Run: headless pygame with SDL's dummy video driver; simulated clock (each Clock.tick advances the game by its frame time, no real sleeping); random seed 0; keys injected as events and as key.get_pressed() state; no mouse input.
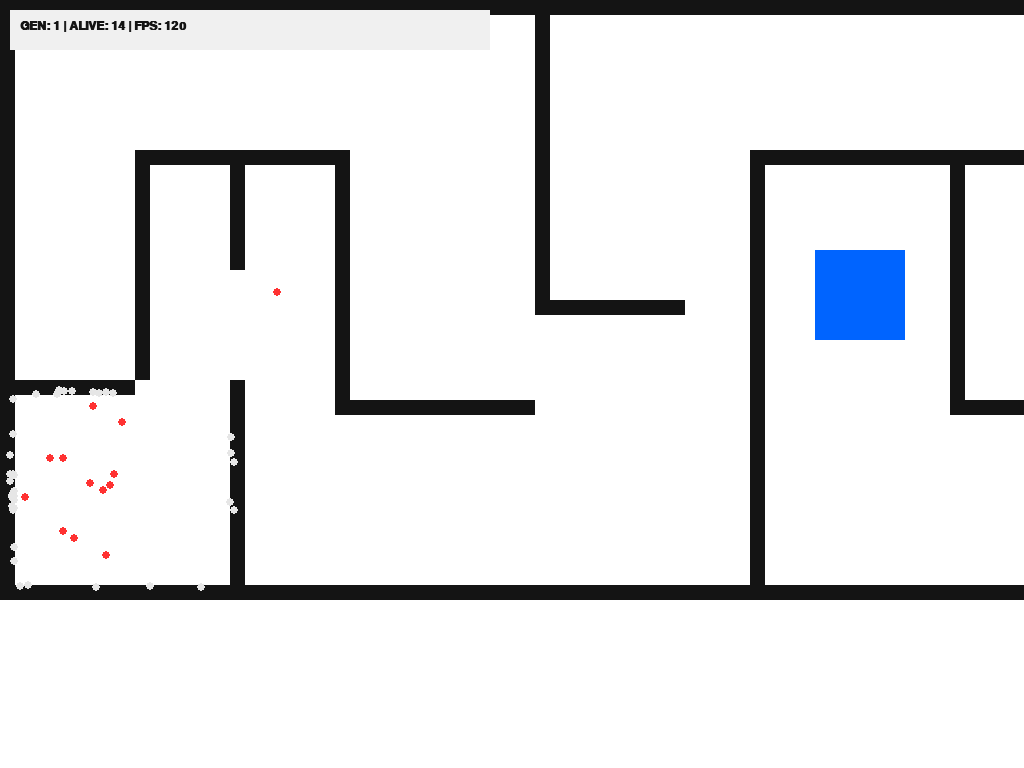
Frame 1 of 4 · flips 1–60 · no input
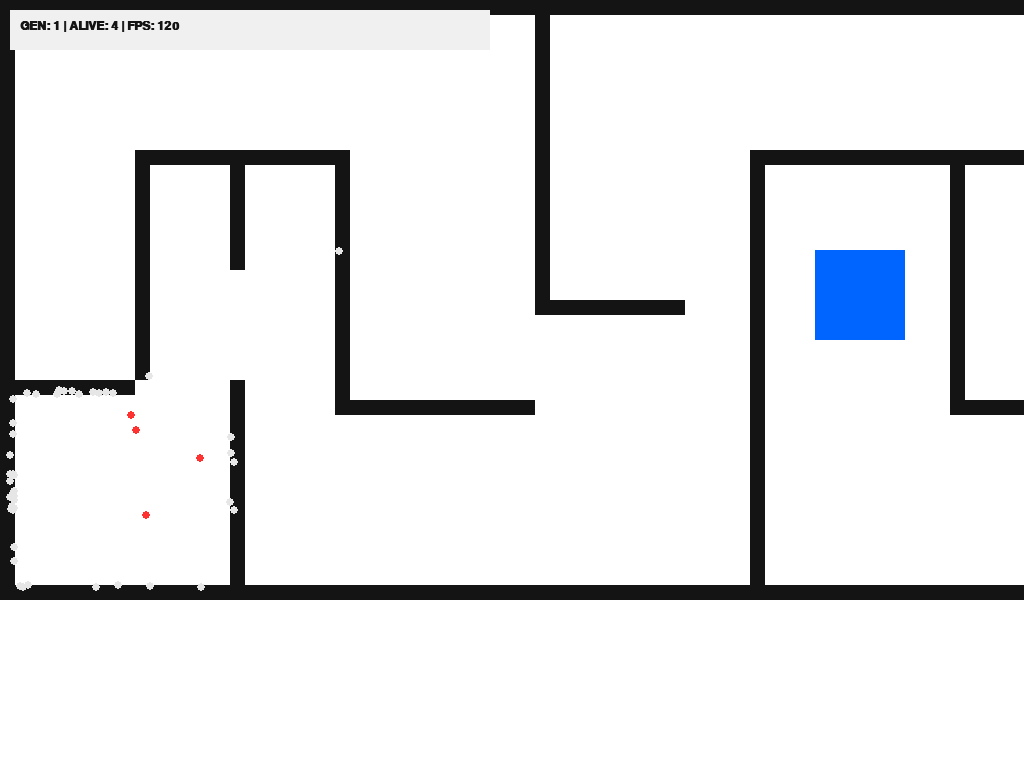
Frame 2 of 4 · flips 61–180 · tapped SPACE, RETURN · held RIGHT (→), D
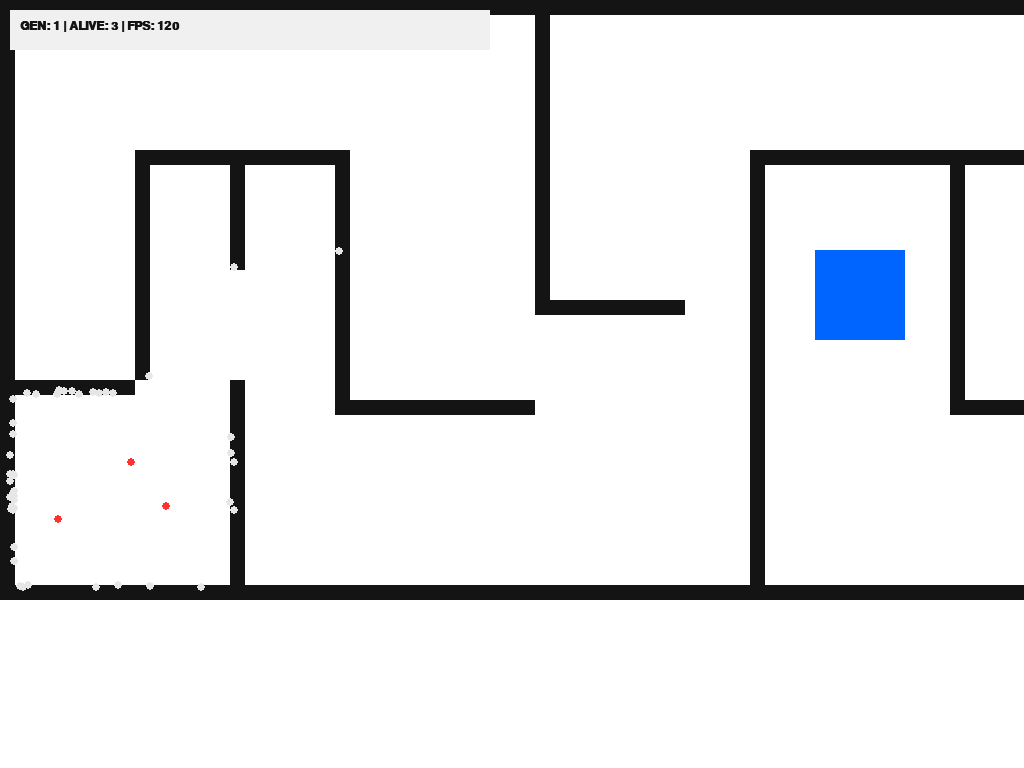
Frame 3 of 4 · flips 181–300 · held DOWN (↓), S
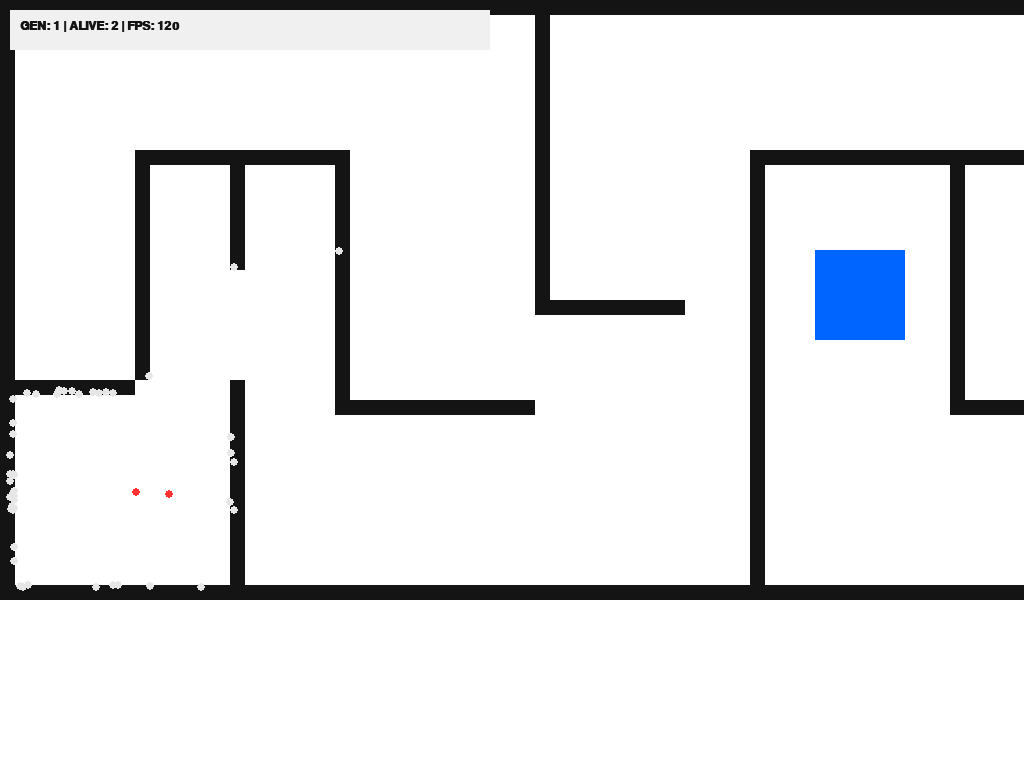
Frame 4 of 4 · flips 301–420 · held LEFT (←), A, UP (↑), W

The pygame program that drew these frames:

import pygame
import random
import math
import time

# --- ИНИЦИАЛИЗАЦИЯ ---
pygame.init()

# Пытаемся получить реальный размер экрана устройства
try:
    monitor_info = pygame.display.Info()
    screen_w = monitor_info.current_w
    screen_h = monitor_info.current_h
except:
    screen_w, screen_h = 1440, 600 # Запасной вариант

# Оригинальные размеры нашего лабиринта
WIDTH, HEIGHT = 1440, 600

# Настройка экрана с автоматическим масштабированием (важно для телефона!)
# SCALED растянет наши 1440x600 на весь экран телефона без искажения логики
screen = pygame.display.set_mode((WIDTH, HEIGHT), pygame.SCALED | pygame.FULLSCREEN)

# Исправляем проблему со шрифтами (на телефонах часто нет "Consolas")
try:
    font = pygame.font.SysFont("Arial", 20, bold=True)
except:
    font = pygame.font.SysFont(None, 24) # Стандартный системный шрифт
# --- НАСТРОЙКИ ЭКРАНА ---
info = pygame.display.Info()
if info.current_w < WIDTH:
    screen = pygame.display.set_mode((WIDTH, HEIGHT), pygame.SCALED | pygame.FULLSCREEN)
POP_SIZE = 50
LIFESPAN = 900  # Оптимально для такой длины
mutation_rate = 0.15
game_speed = 120
dot_velocity = 5

WHITE, BLACK, RED, BLUE, GREEN = (255, 255, 255), (20, 20, 20), (255, 50, 50), (0, 100, 255), (50, 255, 50)

# --- ПАНОРАМНЫЙ ЛАБИРИНТ ---


WALLS = [
    # Внешний контур
    pygame.Rect(0, 0, 1440, 15), pygame.Rect(0, 585, 1440, 15),
    pygame.Rect(0, 0, 15, 600), pygame.Rect(1425, 0, 15, 600),

    # === СТАРТОВАЯ ЗОНА (теперь открыта!) ===
    # Старт находится в кармане внизу слева
    pygame.Rect(15, 380, 120, 15),  # Потолок СЛЕВА над стартом
    pygame.Rect(230, 380, 15, 220),  # Вертикальная стена СПРАВА от старта
    # Выход наверх между x=135 и x=230 СВОБОДЕН!

    # === ПЕРВЫЙ КОРИДОР И ПОВОРОТ ===
    pygame.Rect(135, 150, 15, 230),  # Левая стенка шахты наверх
    pygame.Rect(230, 150, 15, 120),  # Правая стенка шахты наверх
    pygame.Rect(135, 150, 200, 15),  # Потолок, который заставляет повернуть направо

    # === ЦЕНТРАЛЬНЫЕ ЗИГЗАГИ ===
    pygame.Rect(335, 150, 15, 250),  # Спуск вниз
    pygame.Rect(335, 400, 200, 15),  # Полка снизу
    pygame.Rect(535, 0, 15, 300),  # Стена с потолка
    pygame.Rect(535, 300, 150, 15),  # Т-образный перекресток

    # === ПУТЬ К СИНЕМУ КРУГУ ===
    pygame.Rect(750, 150, 15, 450),  # Вертикальная стена, разделяющая зоны
    pygame.Rect(750, 150, 300, 15),  # Потолок длинного коридора
    pygame.Rect(950, 150, 15, 250),  # Стена прямо перед финишем
    pygame.Rect(950, 400, 300, 15),  # Пол под синим кругом
    pygame.Rect(1250, 200, 175, 15),  # Полка за финишем
]

START_POS = [80, 500]
GOAL = pygame.Rect(815, 250, 90, 90)  # Синий финиш


class Dot:
    def __init__(self, weights=None):
        self.reset()
        # Теперь 6 весов: 5 для стен + 1 для направления к цели
        self.weights = weights if weights else [random.uniform(-1, 1) for _ in range(6)]
        self.path_history = []

    def reset(self):
        self.pos = list(START_POS)
        self.angle = -math.pi / 2
        self.dead = False
        self.reached_goal = False
        self.fitness = 0
        self.distance_traveled = 0
        self.path_history = []

    def get_inputs(self):
        # 1-5: Датчики стен
        sensor_angles = [-math.pi / 2, -math.pi / 4, 0, math.pi / 4, math.pi / 2]
        inputs = []
        for a in sensor_angles:
            ray_angle = self.angle + a
            dist = 0
            while dist < 150:
                dist += 6
                tx, ty = self.pos[0] + math.cos(ray_angle) * dist, self.pos[1] + math.sin(ray_angle) * dist
                hit = any(w.collidepoint(tx, ty) for w in WALLS)
                if hit or tx < 0 or tx > WIDTH or ty < 0 or ty > HEIGHT: break
            inputs.append(dist / 150.0)

        # 6: Датчик направления на цель (Компас)
        angle_to_goal = math.atan2(GOAL.centery - self.pos[1], GOAL.centerx - self.pos[0])
        # Разница между тем, куда смотрим и где цель (нормализуем от -1 до 1)
        diff = (angle_to_goal - self.angle + math.pi) % (2 * math.pi) - math.pi
        inputs.append(diff / math.pi)

        return inputs

    def update(self, vel):
        if self.dead or self.reached_goal: return

        inputs = self.get_inputs()
        # Нейронная сеть: сумма (сигнал * вес)
        decision = sum(inputs[i] * self.weights[i] for i in range(6))

        self.angle += decision * 0.25  # Чуть более резкие повороты
        self.pos[0] += math.cos(self.angle) * vel
        self.pos[1] += math.sin(self.angle) * vel
        self.distance_traveled += vel
        self.path_history.append(list(self.pos))

        if any(w.collidepoint(self.pos) for w in WALLS): self.dead = True
        if GOAL.collidepoint(self.pos): self.reached_goal = True

    def calculate_fitness(self):
        dist_to_goal = math.sqrt((self.pos[0] - GOAL.centerx) ** 2 + (self.pos[1] - GOAL.centery) ** 2)
        # Если нашли путь — фитнес огромный, если нет — тянемся к финишу
        self.fitness = (1000.0 / (dist_to_goal + 1)) ** 2
        if self.reached_goal: self.fitness *= 5
        if self.dead: self.fitness *= 0.4


def mutate(weights, rate):
    # Теперь мутация может быть сильнее (отклонение от пути)
    return [w if random.random() > rate else w + random.uniform(-0.6, 0.6) for w in weights]


pygame.init()
screen = pygame.display.set_mode((WIDTH, HEIGHT))
font = pygame.font.SysFont("Consolas", 18, bold=True)
clock = pygame.time.Clock()

dots = [Dot() for _ in range(POP_SIZE)]
best_path = []
gen = 1
step = 0

running = True
while running:
    screen.fill(WHITE)

    # 1. ОБЯЗАТЕЛЬНАЯ ОБРАБОТКА СОБЫТИЙ (чтобы не было серого экрана)
    for event in pygame.event.get():
        if event.type == pygame.QUIT:
            running = False
        if event.type == pygame.KEYDOWN:
            if event.key in [pygame.K_EQUALS, pygame.K_PLUS, pygame.K_KP_PLUS]: game_speed += 100
            if event.key in [pygame.K_MINUS, pygame.K_KP_MINUS]: game_speed = max(10, game_speed - 100)

    # 2. РИСУЕМ МИР
    for wall in WALLS:
        pygame.draw.rect(screen, BLACK, wall)
    pygame.draw.rect(screen, BLUE, GOAL)

    if best_path:
        if len(best_path) > 1:
            pygame.draw.lines(screen, (220, 240, 255), False, best_path, 2)

    # 3. ОБНОВЛЯЕМ ТОЧКИ
    alive = sum(1 for d in dots if not d.dead and not d.reached_goal)
    for dot in dots:
        dot.update(dot_velocity)
        color = RED if not dot.dead else (230, 230, 230)
        if dot.reached_goal: color = GREEN
        pygame.draw.circle(screen, color, (int(dot.pos[0]), int(dot.pos[1])), 4)

    # 4. ИНФО-ПАНЕЛЬ
    pygame.draw.rect(screen, (240, 240, 240), (10, 10, 480, 40))
    info_text = f"GEN: {gen} | ALIVE: {alive} | FPS: {game_speed}"
    info = font.render(info_text, True, BLACK)
    screen.blit(info, (20, 20))

    # 5. НОВОЕ ПОКОЛЕНИЕ
    step += 1
    if alive == 0 or step >= LIFESPAN:
        for d in dots: d.calculate_fitness()
        dots.sort(key=lambda d: d.fitness, reverse=True)
        best_path = dots[0].path_history

        new_dots = []
        for i in range(5): new_dots.append(Dot(weights=dots[i].weights))
        while len(new_dots) < int(POP_SIZE * 0.9):
            parent = random.choice(dots[:15])
            new_dots.append(Dot(weights=mutate(parent.weights, mutation_rate)))
        while len(new_dots) < POP_SIZE:
            new_dots.append(Dot())

        dots = new_dots
        gen += 1
        step = 0

    # 6. ФИНАЛЬНЫЙ ВЫВОД (БЕЗ SLEEP!)
    pygame.display.flip()
    clock.tick(game_speed)

pygame.quit()
time.sleep(9999)
